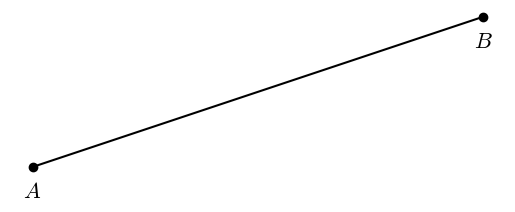

Reproduce this figure in Python.
#T# the following code shows how to draw a line segment

#T# to draw a line segment, the pyplot module of the matplotlib package is used
import matplotlib.pyplot as plt

#T# create the figure and axes
fig1, ax1 = plt.subplots(1, 1)

#T# set the aspect of the axes
ax1.set_aspect('equal')

#T# hide the spines and the axes ticks
for it1 in ['top', 'bottom', 'left', 'right']:
    ax1.spines[it1].set_visible(False)
ax1.xaxis.set_visible(False)
ax1.yaxis.set_visible(False)

#T# create the endpoints of the line segment
p1 = (2, 3)
p2 = (5, 4)

#T# create the coordinates of the endpoints of the line segment
list1 = [2, 5] #| x coordinates of the endpoints
list2 = [3, 4] #| y coordinates of the endpoints

#T# plot the line segment
plt.plot(list1, list2, 'k')
plt.scatter(list1, list2, color = 'k')

#T# set the math text font to the Latex default, Computer Modern
import matplotlib
matplotlib.rcParams['mathtext.fontset'] = 'cm'

#T# label the endpoints
plt.text(p1[0], p1[1] - 0.08, r'$A$', ha = 'center', va = 'top', size = 16)
plt.text(p2[0], p2[1] - 0.08, r'$B$', ha = 'center', va = 'top', size = 16)

#T# show the results
plt.show()